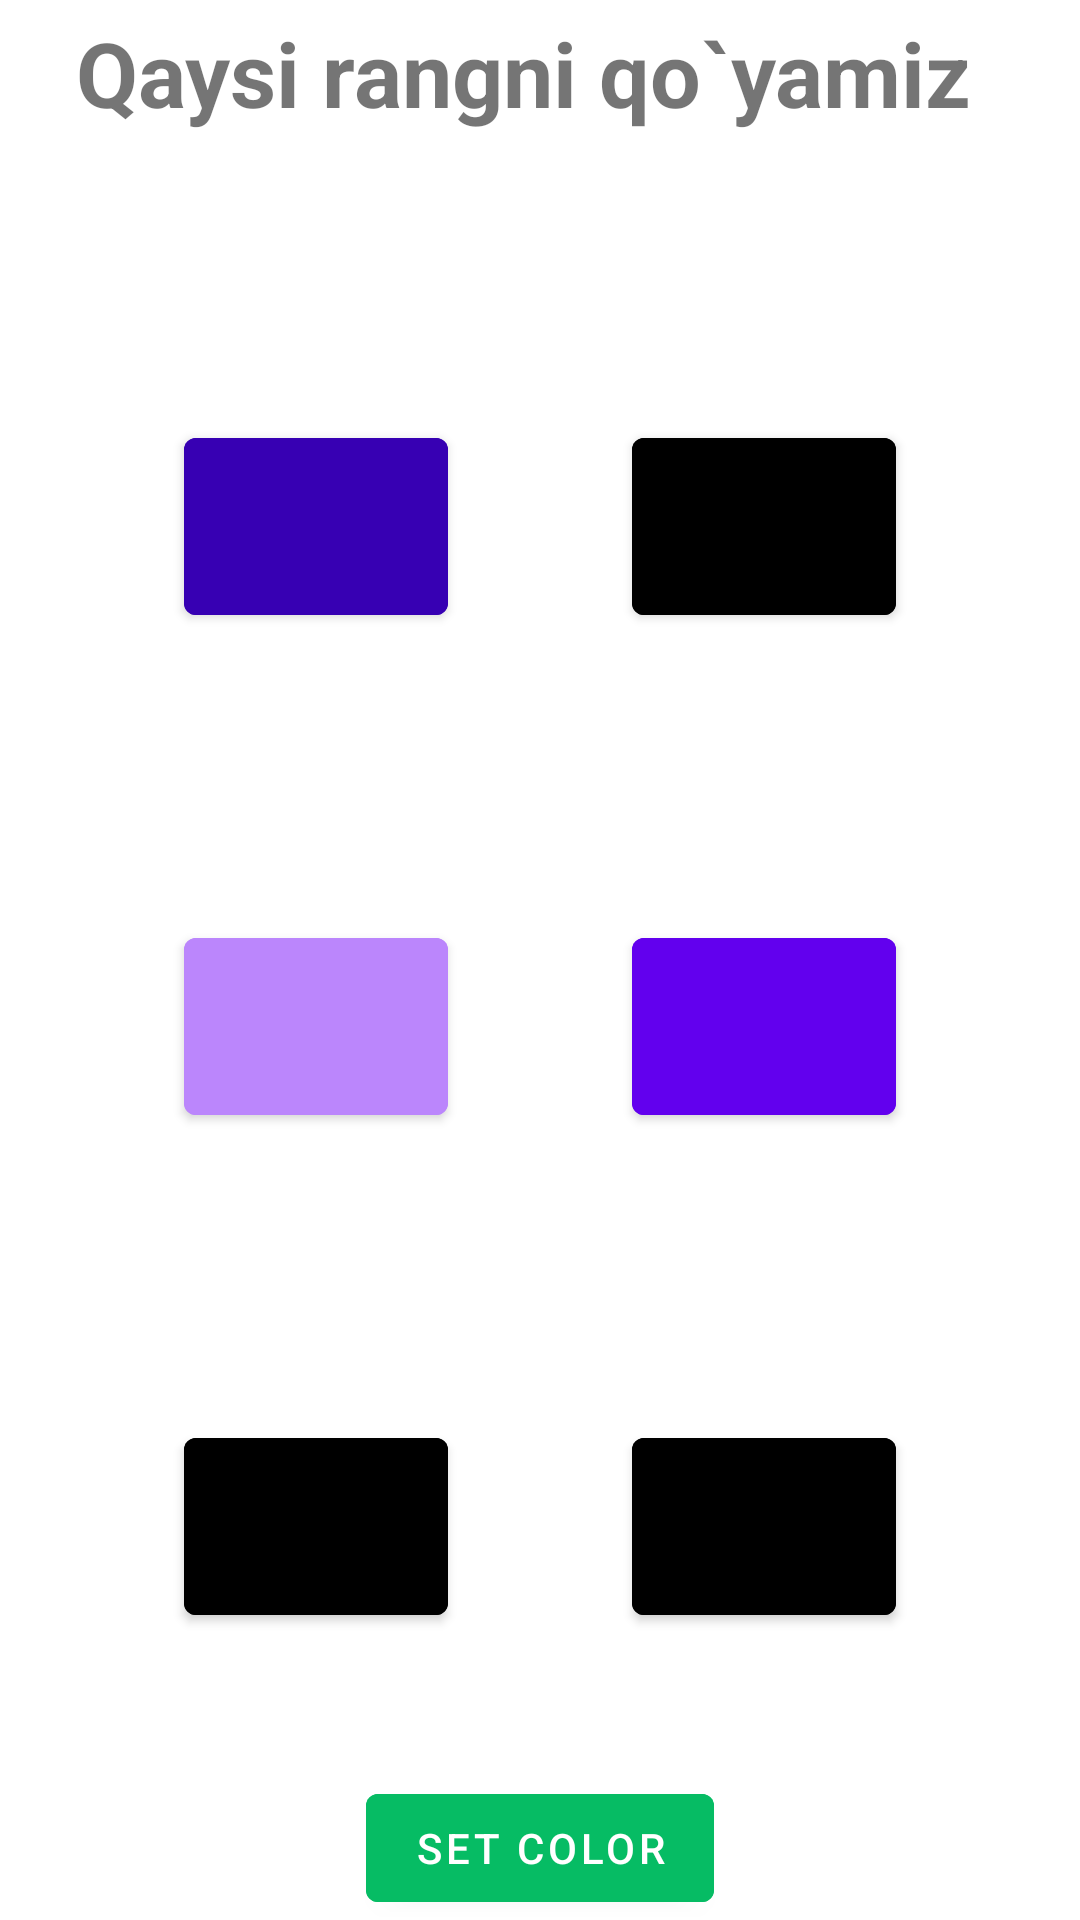

Reconstruct the res/layout file that produces this screen, plus the resources it refers to.
<!-- AndroidManifest.xml: application theme Theme.EditDisplayColor -->
<!-- res/layout/fragment_blank2.xml -->
<?xml version="1.0" encoding="utf-8"?>
<androidx.constraintlayout.widget.ConstraintLayout xmlns:android="http://schemas.android.com/apk/res/android"
    xmlns:app="http://schemas.android.com/apk/res-auto"
    xmlns:tools="http://schemas.android.com/tools"
    android:layout_width="match_parent"
    android:layout_height="match_parent"
    tools:context=".fragments.BlankFragment2">


    <TextView
        android:id="@+id/tvVar1"
        android:layout_width="wrap_content"
        android:layout_height="wrap_content"
        android:layout_centerHorizontal="true"
        android:layout_marginTop="4dp"
        android:text="Qaysi rangni qo`yamiz"
        android:textSize="30sp"
        android:textStyle="bold"
        app:layout_constraintHorizontal_bias="0.412"
        app:layout_constraintLeft_toLeftOf="parent"
        app:layout_constraintRight_toRightOf="parent"
        app:layout_constraintTop_toTopOf="parent" />




    <Button
        android:id="@+id/btn_purple_700"
        android:layout_width="wrap_content"
        android:layout_height="wrap_content"
        android:backgroundTint="@color/purple_700"
        android:padding="20dp"
        app:layout_constraintBottom_toTopOf="@id/btn_purple_200"
        app:layout_constraintRight_toLeftOf="@id/btn_green"
        app:layout_constraintLeft_toLeftOf="parent"
        app:layout_constraintTop_toBottomOf="@id/tvVar1"

        />
    <Button
        android:id="@+id/btn_green"
        android:layout_width="wrap_content"
        android:layout_height="wrap_content"
        android:backgroundTint="@color/green"
        android:padding="20dp"
        app:layout_constraintBottom_toTopOf="@id/btn_purple_500"
        app:layout_constraintLeft_toRightOf="@id/btn_purple_700"
        app:layout_constraintRight_toRightOf="parent"
        app:layout_constraintTop_toBottomOf="@id/tvVar1"
        />

    <Button
        android:id="@+id/btn_purple_200"
        android:layout_width="wrap_content"
        android:layout_height="wrap_content"
        android:backgroundTint="@color/purple_200"
        android:padding="20dp"
        app:layout_constraintRight_toLeftOf="@id/btn_purple_500"
        app:layout_constraintLeft_toLeftOf="parent"
        app:layout_constraintTop_toBottomOf="@id/btn_purple_700"
        app:layout_constraintBottom_toTopOf="@id/btn_yellow"
        />
    <Button
        android:id="@+id/btn_purple_500"
        android:layout_width="wrap_content"
        android:layout_height="wrap_content"
        android:backgroundTint="@color/purple_500"
        android:padding="20dp"
        app:layout_constraintBottom_toTopOf="@id/btn_black"
        app:layout_constraintRight_toRightOf="parent"
        app:layout_constraintTop_toBottomOf="@id/btn_green"
        app:layout_constraintLeft_toRightOf="@id/btn_purple_200"
        />

    <Button
        android:id="@+id/btn_yellow"
        android:layout_width="wrap_content"
        android:layout_height="wrap_content"
        android:backgroundTint="@color/warm"
        android:padding="20dp"
        app:layout_constraintRight_toLeftOf="@id/btn_black"
        app:layout_constraintLeft_toLeftOf="parent"
        app:layout_constraintTop_toBottomOf="@id/btn_purple_200"
        app:layout_constraintBottom_toBottomOf="parent"
        />
    <Button
        android:id="@+id/btn_black"
        android:layout_width="wrap_content"
        android:layout_height="wrap_content"
        android:backgroundTint="@color/black"
        android:padding="20dp"
        app:layout_constraintRight_toRightOf="parent"
        app:layout_constraintBottom_toBottomOf="parent"
        app:layout_constraintTop_toBottomOf="@id/btn_purple_500"
        app:layout_constraintLeft_toRightOf="@id/btn_yellow"
        />


    <Button
        android:id="@+id/btn_save"
        android:layout_width="wrap_content"
        android:layout_height="wrap_content"
        android:text="Set Color"
        android:backgroundTint="#06BC64"
        app:layout_constraintBottom_toBottomOf="parent"
        app:layout_constraintLeft_toLeftOf="parent"
        app:layout_constraintRight_toRightOf="parent"
        />



</androidx.constraintlayout.widget.ConstraintLayout>
<!-- resources referenced by this layout -->
<resources>
  <style name="Theme.EditDisplayColor" parent="Theme.MaterialComponents.DayNight.DarkActionBar">
          
          <item name="colorPrimary">@color/purple_500</item>
          <item name="colorPrimaryVariant">@color/purple_700</item>
          <item name="colorOnPrimary">@color/white</item>
          
          <item name="colorSecondary">@color/teal_200</item>
          <item name="colorSecondaryVariant">@color/teal_700</item>
          <item name="colorOnSecondary">@color/black</item>
          
          <item name="android:statusBarColor">?attr/colorPrimaryVariant</item>
          
      </style>
  <!-- not gathered from this repository: default colours our renderer supplied (Android Studio template values) -->
  <color name="purple_200">#FFBB86FC</color>
  <color name="purple_500">#FF6200EE</color>
  <color name="purple_700">#FF3700B3</color>
  <color name="teal_200">#FF03DAC5</color>
  <color name="teal_700">#FF018786</color>
  <color name="black">#FF000000</color>
  <color name="white">#FFFFFFFF</color>
</resources>
